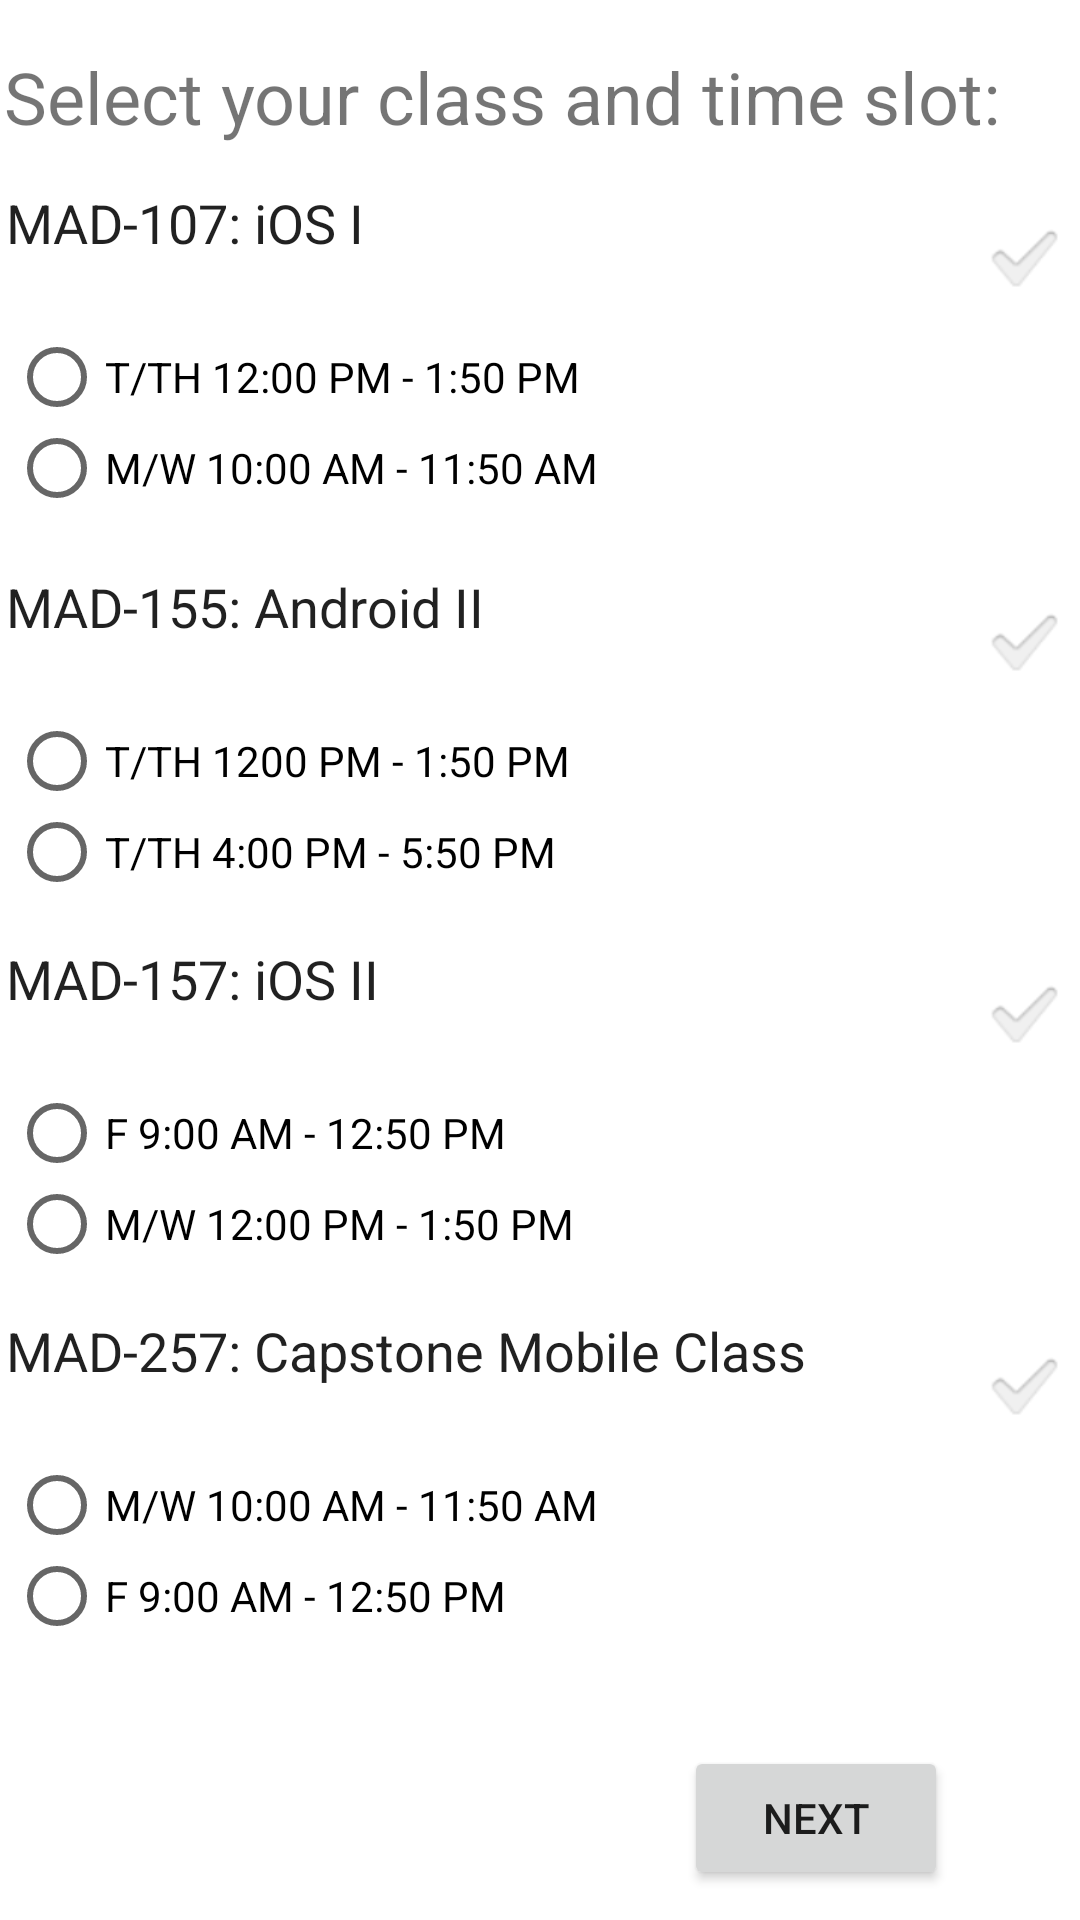

Here is an Android app screen rendered from its layout file. Give the layout XML and the strings, colors and styles it references.
<!-- AndroidManifest.xml: application theme Theme.CourseLab1 -->
<!-- res/layout/activity_choose_class.xml -->
<?xml version="1.0" encoding="utf-8"?>
<androidx.constraintlayout.widget.ConstraintLayout xmlns:android="http://schemas.android.com/apk/res/android"
    xmlns:app="http://schemas.android.com/apk/res-auto"
    xmlns:tools="http://schemas.android.com/tools"
    android:layout_width="match_parent"
    android:layout_height="match_parent"
    tools:context=".ChooseClass">

    <TextView
        android:id="@+id/textView3"
        android:layout_width="355dp"
        android:layout_height="42dp"
        android:layout_marginTop="16dp"
        android:text="@string/sectionClass"
        android:textSize="24sp"
        app:layout_constraintEnd_toEndOf="parent"
        app:layout_constraintHorizontal_bias="0.285"
        app:layout_constraintStart_toStartOf="parent"
        app:layout_constraintTop_toTopOf="parent" />

    <CheckedTextView
        android:id="@+id/ctv1"
        android:layout_width="353dp"
        android:layout_height="46dp"
        android:layout_marginTop="4dp"
        android:checkMark="?android:attr/textCheckMark"
        android:text="@string/class1"
        android:textSize="18sp"
        app:layout_constraintEnd_toEndOf="parent"
        app:layout_constraintHorizontal_bias="0.275"
        app:layout_constraintStart_toStartOf="parent"
        app:layout_constraintTop_toBottomOf="@+id/textView3" />

    <RadioGroup
        android:id="@+id/radioGroup"
        android:layout_width="349dp"
        android:layout_height="70dp"
        android:layout_marginTop="4dp"
        app:layout_constraintEnd_toEndOf="parent"
        app:layout_constraintHorizontal_bias="0.258"
        app:layout_constraintStart_toStartOf="parent"
        app:layout_constraintTop_toBottomOf="@+id/ctv1">

        <RadioButton
            android:id="@+id/rb1"
            android:layout_width="match_parent"
            android:layout_height="27dp"
            android:text="@string/timeRb1" />

        <RadioButton
            android:id="@+id/rb2"
            android:layout_width="match_parent"
            android:layout_height="34dp"
            android:text="@string/timeRb2" />
    </RadioGroup>

    <CheckedTextView
        android:id="@+id/ctv2"
        android:layout_width="353dp"
        android:layout_height="46dp"
        android:layout_marginTop="8dp"
        android:checkMark="?android:attr/textCheckMark"
        android:text="@string/class2"
        android:textSize="18sp"
        app:layout_constraintEnd_toEndOf="parent"
        app:layout_constraintHorizontal_bias="0.275"
        app:layout_constraintStart_toStartOf="parent"
        app:layout_constraintTop_toBottomOf="@+id/radioGroup" />

    <RadioGroup
        android:id="@+id/radioGroup2"
        android:layout_width="349dp"
        android:layout_height="70dp"
        android:layout_marginTop="4dp"
        app:layout_constraintEnd_toEndOf="parent"
        app:layout_constraintHorizontal_bias="0.258"
        app:layout_constraintStart_toStartOf="parent"
        app:layout_constraintTop_toBottomOf="@+id/ctv2">

        <RadioButton
            android:id="@+id/rb3"
            android:layout_width="match_parent"
            android:layout_height="27dp"
            android:text="@string/timeRb3" />

        <RadioButton
            android:id="@+id/rb4"
            android:layout_width="match_parent"
            android:layout_height="34dp"
            android:text="@string/timeRb4" />
    </RadioGroup>

    <CheckedTextView
        android:id="@+id/ctv3"
        android:layout_width="353dp"
        android:layout_height="46dp"
        android:layout_marginTop="4dp"
        android:checkMark="?android:attr/textCheckMark"
        android:text="@string/class3"
        android:textSize="18sp"
        app:layout_constraintEnd_toEndOf="parent"
        app:layout_constraintHorizontal_bias="0.275"
        app:layout_constraintStart_toStartOf="parent"
        app:layout_constraintTop_toBottomOf="@+id/radioGroup2" />

    <RadioGroup
        android:id="@+id/radioGroup3"
        android:layout_width="349dp"
        android:layout_height="70dp"
        android:layout_marginTop="4dp"
        app:layout_constraintEnd_toEndOf="parent"
        app:layout_constraintHorizontal_bias="0.258"
        app:layout_constraintStart_toStartOf="parent"
        app:layout_constraintTop_toBottomOf="@+id/ctv3">

        <RadioButton
            android:id="@+id/rb5"
            android:layout_width="match_parent"
            android:layout_height="27dp"
            android:text="@string/timeRb5" />

        <RadioButton
            android:id="@+id/rb6"
            android:layout_width="match_parent"
            android:layout_height="34dp"
            android:text="@string/timeRb6" />
    </RadioGroup>

    <CheckedTextView
        android:id="@+id/ctv4"
        android:layout_width="353dp"
        android:layout_height="46dp"
        android:layout_marginTop="4dp"
        android:checkMark="?android:attr/textCheckMark"
        android:text="@string/class4"
        android:textSize="18sp"
        app:layout_constraintEnd_toEndOf="parent"
        app:layout_constraintHorizontal_bias="0.275"
        app:layout_constraintStart_toStartOf="parent"
        app:layout_constraintTop_toBottomOf="@+id/radioGroup3" />

    <RadioGroup
        android:id="@+id/radioGroup4"
        android:layout_width="349dp"
        android:layout_height="70dp"
        android:layout_marginTop="4dp"
        app:layout_constraintEnd_toEndOf="parent"
        app:layout_constraintHorizontal_bias="0.258"
        app:layout_constraintStart_toStartOf="parent"
        app:layout_constraintTop_toBottomOf="@+id/ctv4">

        <RadioButton
            android:id="@+id/rb7"
            android:layout_width="match_parent"
            android:layout_height="27dp"
            android:text="@string/timeRb2" />

        <RadioButton
            android:id="@+id/rb8"
            android:layout_width="match_parent"
            android:layout_height="34dp"
            android:text="@string/timeRb5" />
    </RadioGroup>

    <Button
        android:id="@+id/btnNext"
        android:layout_width="wrap_content"
        android:layout_height="wrap_content"
        android:layout_marginTop="24dp"
        android:layout_marginEnd="44dp"
        android:text="@string/btnNext"
        app:layout_constraintEnd_toEndOf="parent"
        app:layout_constraintTop_toBottomOf="@+id/radioGroup4" />

</androidx.constraintlayout.widget.ConstraintLayout>
<!-- resources referenced by this layout -->
<resources>
  <string name="btnNext">Next</string>
  <string name="class1">MAD-107: iOS I</string>
  <string name="class2">MAD-155: Android II</string>
  <string name="class3">MAD-157: iOS II</string>
  <string name="class4">MAD-257: Capstone Mobile Class</string>
  <string name="sectionClass">Select your class and time slot:</string>
  <string name="timeRb1">T/TH 12:00 PM - 1:50 PM</string>
  <string name="timeRb2">M/W 10:00 AM - 11:50 AM</string>
  <string name="timeRb3">T/TH 12"00 PM - 1:50 PM</string>
  <string name="timeRb4">T/TH 4:00 PM - 5:50 PM</string>
  <string name="timeRb5">F 9:00 AM - 12:50 PM</string>
  <string name="timeRb6">M/W 12:00 PM - 1:50 PM</string>
  <style name="Theme.CourseLab1" parent="Theme.MaterialComponents.DayNight.DarkActionBar">
          
          <item name="colorPrimary">@color/purple_500</item>
          <item name="colorPrimaryVariant">@color/purple_700</item>
          <item name="colorOnPrimary">@color/white</item>
          
          <item name="colorSecondary">@color/teal_200</item>
          <item name="colorSecondaryVariant">@color/teal_700</item>
          <item name="colorOnSecondary">@color/black</item>
          
          <item name="android:statusBarColor" tools:targetApi="l">?attr/colorPrimaryVariant</item>
          
      </style>
  <!-- not gathered from this repository: default colours our renderer supplied (Android Studio template values) -->
  <color name="purple_500">#FF6200EE</color>
  <color name="purple_700">#FF3700B3</color>
  <color name="teal_200">#FF03DAC5</color>
  <color name="teal_700">#FF018786</color>
  <color name="black">#FF000000</color>
  <color name="white">#FFFFFFFF</color>
</resources>
